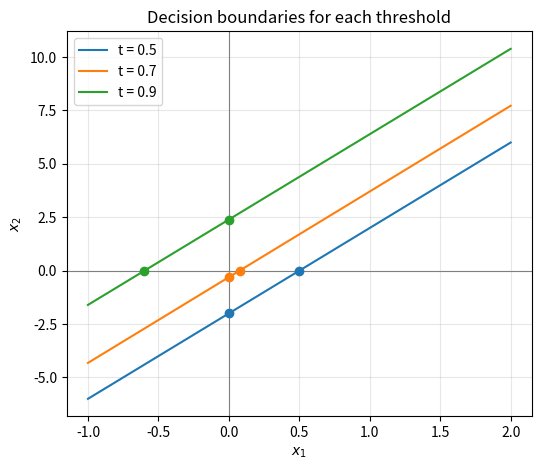
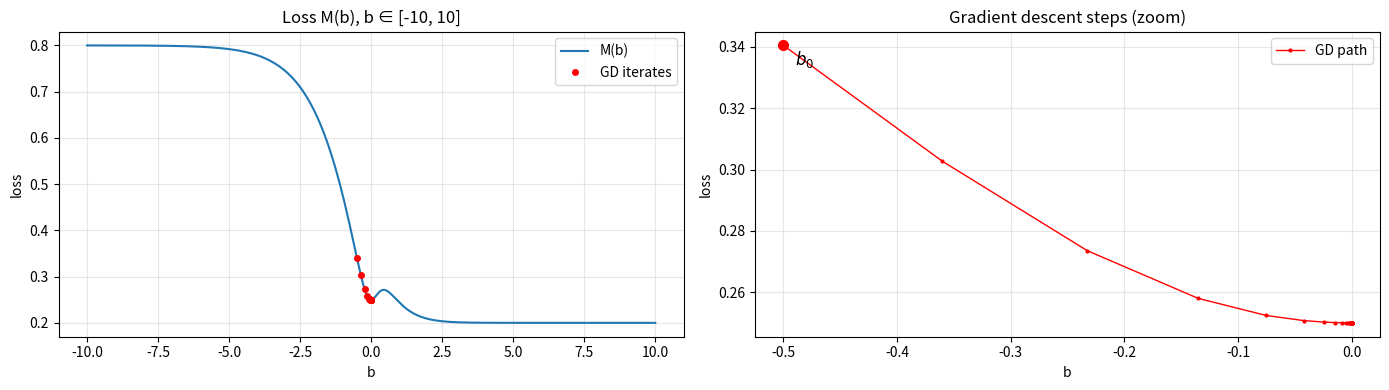
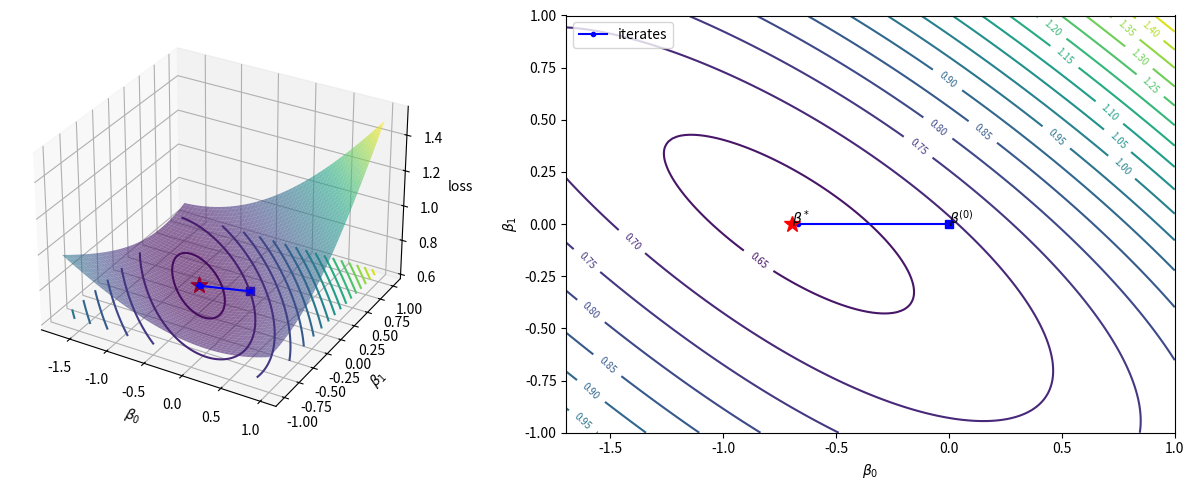

These charts were generated, in order, by the following Python code:
import numpy as np
import pandas as pd

np.set_printoptions(precision=3, suppress=True, legacy="1.25")
np.set_printoptions(precision=3, suppress=True)    # NumPy arrays
pd.set_option("display.float_format", "{:.3f}".format)  # pandas DataFrames/Series
#%precision 3                                         # plain Python floats in cell output

X = np.array([
    [1, 1, 2],
    [1, 2, -1],
    [1, 0, 0]
])

b = np.array([-0.8, 1.2, -0.5])

# item a
sigmoid = lambda z: 1/(1+np.exp(-z)) 
z = X@b
print(f"z={z}")

# item b
p = sigmoid(z)
print(f"p={p}") # P(y=1|x), by other way: P(y=0|x) = 1 - P(y=1|x) [or 1-p]

# item c
threshold = 0.5
y_hat = (p > 0.5).astype(int)
print(f"y_hat={y_hat}")

p = pd.Series([0.18, 0.42, 0.5, 0.67, 0.91], index=["A", "B", "C", "D", "E"])
thresholds = [0.3, 0.5, 0.7]

y_hat = pd.DataFrame(columns=["threshold"]+p.index.tolist())
for t in thresholds:
    mask = p > t
    print(f"t={t}, ones={sum(mask)}, obs={p.index[mask].tolist()}")
    #import pdb; pdb.set_trace()
    y_hat.loc[len(y_hat)] = [t] + mask.tolist()

print("\n\nIs 'one' with threshold?")
y_hat

# question 3 [item c]

X = np.array([
    [1, 0, 0],
    [1, 1, 1],
    [1, 2, 8]
])
b = np.array([1, -2, 0.5])
z = X@b

sigmoid = lambda z: 1/(1+np.exp(-z)) 
p = sigmoid(z)
print(f"p={p}")

threshold = 0.5
y_hat = (p > 0.5).astype(int)
print(f"y_hat={y_hat}")

# question 4 - threshold comparison

b0, b1, b2 = 1, -2, 0.5 # question 3

thresholds = [0.5, 0.7, 0.9]
intersections = {}
for t in thresholds:
    logit = np.log(t / (1 - t))
    intersections[t] = [
        (0, round((logit-b0) / b2, 3)),
        (round((logit-b0) / b1, 3), 0)
    ]
    print(f"[t={t}] intersections={intersections[t]}")

import matplotlib.pyplot as plt

x1 = np.linspace(-1, 2, 200)

fig, ax = plt.subplots(figsize=(6, 5))
for t, ((xa, ya), (xb, yb)) in intersections.items():
    slope = (yb - ya) / (xb - xa)
    x2 = ya + slope * (x1 - xa)               # line through both points
    line, = ax.plot(x1, x2, label=f"t = {t}")
    ax.scatter([xa, xb], [ya, yb], color=line.get_color(), zorder=3)

ax.axhline(0, color="gray", lw=0.8)
ax.axvline(0, color="gray", lw=0.8)
ax.set_xlabel("$x_1$")
ax.set_ylabel("$x_2$")
ax.set_title("Decision boundaries for each threshold")
ax.legend()
ax.grid(alpha=0.3)
plt.savefig("10__Q4__border_equation_multiple_thresholds.png")
plt.show()

p = np.array([0.8, 0.4, 0.7, 0.3])
y = np.array([1, 0, 1, 0])

# item a

#[ REASONING ]
p**y, (1-p)**(1-y) # this mean take p if y=1, otherwise take 1-p (this is a binary event)
# EXTRA: for y = 0, 1-p is being taken, on the other field 1 is put (to later multipy with p**y (which take the ones with y=1)

p**y*(1-p)**(1-y)

# item b
L = np.prod(p**y*(1-p)**(1-y))
L

# item c
np.log(L), np.sum(y*np.log(p) + (1-y)*np.log(1-p))

X = np.array([
    [1, 0, 1],
    [1, 1, 0],
    [1, 1, 1],
    [1, 2, -1]
])

y = np.array([0, 1, 1, 0])
b = np.array([-0.5, 0.8, -0.4])

# item a
z = X@b
print(f"z={z}")

p = 1/(1+np.exp(-z)) # sigmoid(z)
print(f"p={p}")

# item b
L = np.prod(p**y*(1-p)**(1-y)) # verosimilitud
L

# item c
(-1/4.0)*np.log(L) # avg binary cross entropy 

df = pd.DataFrame(
    {
        "y": [1, 0, 1, 1, 0],
        "p_A": [0.90, 0.20, 0.65, 0.55, 0.10],
        "p_B": [0.70, 0.05, 0.80, 0.40, 0.30],
    },
    index=pd.Index([1, 2, 3, 4, 5], name="i"),
)

df["l_A"] = df.p_A**df.y + (1-df.p_A)**(1-df.y)
df["l_B"] = df.p_B**df.y + (1-df.p_B)**(1-df.y)

df

# loss is the negative sum of l, 
# therefore searching the minimum value (biggest apport) to loss
df.l_A.idxmin(), df.l_A.idxmin()

# since E_A < E_B, then we select model A
# If we observe observation 4, A is not confident of its prediction but clasify it correctly
# in constrast with model B
E_A = -df.l_A.mean()
E_B = -df.l_B.mean()

E_A, E_B

X = np.array([
    [1,  0, 1],
    [1,  1, 0],
    [1,  2, 1],
    [1, -1, 2],
], dtype=float)

y = np.array([0, 1, 1, 0], dtype=float)

b = np.array([0, np.log(2), 0])

z = X@b
print(f"z.shape={z.shape}, z={z}")

p = 1/(1+np.exp(-z))
print(f"p.shape={p.shape}, p={p}")

dE = X.T@(p-y) # gradient of E
print(f"dE.shape={dE.shape}, dE={dE}")

X = np.array([
    [1, 0],
    [1, 1],
    [1, 2],
], dtype=float)

y = np.array([0, 0, 1], dtype=float)

b0 = np.zeros(2)

alpha = 1.0

print(f"{'k':>2} | {'b0':^17} | {'b1':^17} | {'z':^26} | {'p':^26} | {'|dE|':>8} | {'E':>8}")
print("-"*122)

k = 10
while k>0:
    z = X@b0
    p = 1/(1+np.exp(-z))
    dE = X.T@(p-y)

    L = np.prod(p**y*(1-p)**(1-y))
    E = (-1/3.0)*np.log(L)

    b1 = b0 - alpha*dE # dE: search direction (gradient of E) 

    #print(f"b0={b0}, b1={b1}, z={z}, p={p}, |dE|={np.linalg.norm(dE)}")
    print(f"{k:>2} | {b0[0]:8.3f} {b0[1]:8.3f} | {b1[0]:8.3f} {b1[1]:8.3f} | "
          f"{z[0]:8.3f} {z[1]:8.3f} {z[2]:8.3f} | {p[0]:8.3f} {p[1]:8.3f} {p[2]:8.3f} | "
          f"{np.linalg.norm(dE):8.4f} | {E:8.4f}")
    
    b0 = b1
    k -= 1

x = np.array([1, 2, -1, -1, 5], dtype=float)
y = np.array([1, 1, 0, 0, 0], dtype=float)

# item b
sigmoid = lambda z: 1/(1+np.exp(-z))
M = lambda b: np.mean((sigmoid(b*x) - y)**2)
dM = lambda b: 2*np.mean((sigmoid(b*x)-y)*sigmoid(b*x)*(1-sigmoid(b*x))*x)
def d2M(b):
    p = sigmoid(b*x)
    q = p*(1-p)
    return 2*np.mean(x**2*(q**2+(p-y)*q*(1-2*p)))

# M(0) says that 0 is a critical point, M''(0) clasify it as a local minimum (only local since M is not convex)
# item c, found a new point x=10 in which M(10) < M(0), that why no convex M doesn't garranty of 0 being global minimum.
M(0), dM(0), d2M(0)

# item c
M(10), M(10) < M(0)

b0 = -0.5
alpha=0.5

b_list = [b0]
loss_list = [M(b0)]
k = 256 # max number of iterations
while k > 0:
    g = dM(b0)
    b1 = b0 - alpha*g

    b_list.append(b1)
    loss = M(b1)
    loss_list.append(loss)
    if k % 10 == 0:
        print(f"[k={k}] b0={b0}, b1={b1}, loss={loss}, |g|={np.linalg.norm(g)}")
    
    b0 = b1
    k -= 1

# when b0 is initialized with a negative number close to 0 (e.g. b0=-0.5), it get trapped on b=0 (local optimal)
# when b0 is initialized with a negetive close to -10, it also get trapped, since gradient is also 0 in this zone.
# when b0 is initialized with a positive number close to 0 (e.g. b0=0.5), it converge to the global minimum.

import matplotlib.pyplot as plt

bs = np.linspace(-10, 10, 400)
losses = [M(b) for b in bs]

# zoom window around the iterates
b_min, b_max = min(b_list), max(b_list)
pad = 0.5*(b_max - b_min) + 1e-3
bz = np.linspace(b_min - pad, b_max + pad, 200)
lz = [M(b) for b in bz]

fig, (ax1, ax2) = plt.subplots(1, 2, figsize=(14, 4))

# left: full loss
ax1.plot(bs, losses, label="M(b)")
ax1.plot(b_list, loss_list, "o", ms=4, color="red", label="GD iterates")
ax1.set_xlabel("b"); ax1.set_ylabel("loss"); ax1.set_title("Loss M(b), b ∈ [-10, 10]")
ax1.grid(alpha=0.3); ax1.legend()

# right: zoom on the steps
ax2.plot(b_list, loss_list, "o-", ms=2, lw=1, color="red", label="GD path")
ax2.plot(b_list[0], loss_list[0], "o", ms=7, color="red")   # highlight start
ax2.annotate(r"$b_0$", (b_list[0], loss_list[0]),
             textcoords="offset points", xytext=(8, -14), fontsize=12)
ax2.set_xlabel("b"); ax2.set_ylabel("loss"); ax2.set_title("Gradient descent steps (zoom)")
ax2.grid(alpha=0.3); ax2.legend()

plt.tight_layout()
plt.savefig("10__Q14__noconvex-loss-logitic-regression.png")
plt.show()

import numpy as np

X = np.array([
    [1, 0],
    [1, 1],
    [1, 2],
], dtype=float)

y = np.array([0, 1, 0], dtype=float)

beta0 = np.zeros(2)

b_star = np.array([-np.log(2), 0])

# [item a] iteration 1
b0 = beta0
print(f"beta={b0}")

z = X@b0
print(f"z={z}")

p = 1/(1+np.exp(-z))
print(f"p={p}")

# gradient of 
dE = X.T@(p-y) / 3.0
print(f"dE={dE}")

# hessian on b0
W = np.diag(p*(1-p))
print(f"W:\n{W}")

H = X.T@W@X / 3.0
print(f"H:\n{H}")

invH = np.linalg.inv(H)
print(f"invH:\n{invH}")

# newton step
b1 = b0 - invH@dE
print(f"b1={b1}, b*={b_star}")

# loss [item d]
E = -np.mean(y*np.log(p) + (1-y)*np.log(1-p))
print(f"E: {E}")

# [item b] iteration 2
b0 = b1 # from previous iteration
print(f"beta={b0}")

z = X@b0
print(f"z={z}")

p = 1/(1+np.exp(-z))
print(f"p={p}")

# gradient of 
dE = X.T@(p-y) / 3.0
print(f"dE={dE}")

# hessian on b0
W = np.diag(p*(1-p))
print(f"W:\n{W}")

H = X.T@W@X / 3.0
print(f"H:\n{H}")

invH = np.linalg.inv(H)
print(f"invH:\n{invH}")

# newton step
b1 = b0 - invH@dE
print(f"b1={b1}, b*={b_star}") # almost converged to the optimal beta

# loss [item d]
E = -np.mean(y*np.log(p) + (1-y)*np.log(1-p))
print(f"E: {E}")

# item c
# check b* is the global minimum

b = b_star

z = X@b
print(f"z={z}")

p = 1/(1+np.exp(-z))
print(f"p={p}")

# we expect gradient of E in b* be 0 (b* stationary point)
dE = X.T@(p-y) / 3.0
print(f"dE={dE}")


# we expect hessian defined possitive (eigenvalues > 0)
W = np.diag(p*(1-p))
print(f"W:\n{W}")

H = X.T@W@X / 3.0
print(f"H:\n{H}")

# eigenvalues of hessian at b* must be positives, therefore b* is an local minimum, but since E is convex, it is global minimum.
print(f"eigvals(H): {np.linalg.eigvalsh(H)}")

# EXTRA: multiple iterations + plot of loss + convergence to the b* (contour lines)

def loss(b):
    z = X@b
    p = 1/(1+np.exp(-z))
    p = np.clip(p, 1e-12, 1-1e-12) # log(0) is not defined
    E = -np.mean(y*np.log(p) + (1-y)*np.log(1-p))
    return E

k = 10
b_star = np.array([-np.log(2), 0])
b0 = np.zeros(2)
b_list = b0
E_list = [loss(b0)]
while k > 0:
    z = X@b0
    p = 1/(1+np.exp(-z))
    dE = X.T@(p-y) / 3.0
    W = np.diag(p*(1-p))
    H = X.T@W@X / 3.0
    invH = np.linalg.inv(H)

    b1 = b0 - invH@dE

    E = loss(b1) # loss
    print(f"b0={b0}, b1={b1}, |dE|={np.linalg.norm(dE)}, E={E}") # almost converged to the optimal beta

    b_list = np.vstack([b_list, b1])
    E_list.append(E)

    b0 = b1
    k -= 1

L = np.array(E_list)
E_star = loss(b_star)

pad = 1.0
lo = np.minimum(b_list.min(0), b_star) - pad
hi = np.maximum(b_list.max(0), b_star) + pad
g0 = np.linspace(lo[0], hi[0], 150)
g1 = np.linspace(lo[1], hi[1], 150)
B0, B1 = np.meshgrid(g0, g1)
Z = np.array([[loss(np.array([u, v])) for u, v in zip(r0, r1)]
              for r0, r1 in zip(B0, B1)])

fig = plt.figure(figsize=(13, 5))

# 3D surface + iterates
ax = fig.add_subplot(1, 2, 1, projection="3d")
ax.plot_surface(B0, B1, Z, cmap="viridis", alpha=0.6)
ax.contour(B0, B1, Z, levels=20, cmap="viridis", offset=Z.min())
ax.plot(b_list[:, 0], b_list[:, 1], L, "b.-", zorder=10)
ax.scatter(*b_list[0], L[0], c="b", marker="s", s=40)
ax.scatter(*b_star, E_star, c="r", marker="*", s=150)
ax.set_xlabel(r"$\beta_0$"); ax.set_ylabel(r"$\beta_1$"); ax.set_zlabel("loss")

# contour + iterates
ax2 = fig.add_subplot(1, 2, 2)
cs = ax2.contour(B0, B1, Z, levels=20, cmap="viridis")
ax2.clabel(cs, fontsize=7)
ax2.plot(b_list[:, 0], b_list[:, 1], "b.-", label="iterates")
ax2.plot(*b_list[0], "bs"); ax2.annotate(r"$\beta^{(0)}$", b_list[0])
ax2.plot(*b_star, "r*", ms=12); ax2.annotate(r"$\beta^*$", b_star)
ax2.set_xlabel(r"$\beta_0$"); ax2.set_ylabel(r"$\beta_1$"); ax2.legend()

plt.tight_layout()
plt.savefig("10__Q15__convergence-newton.png")
plt.show()
